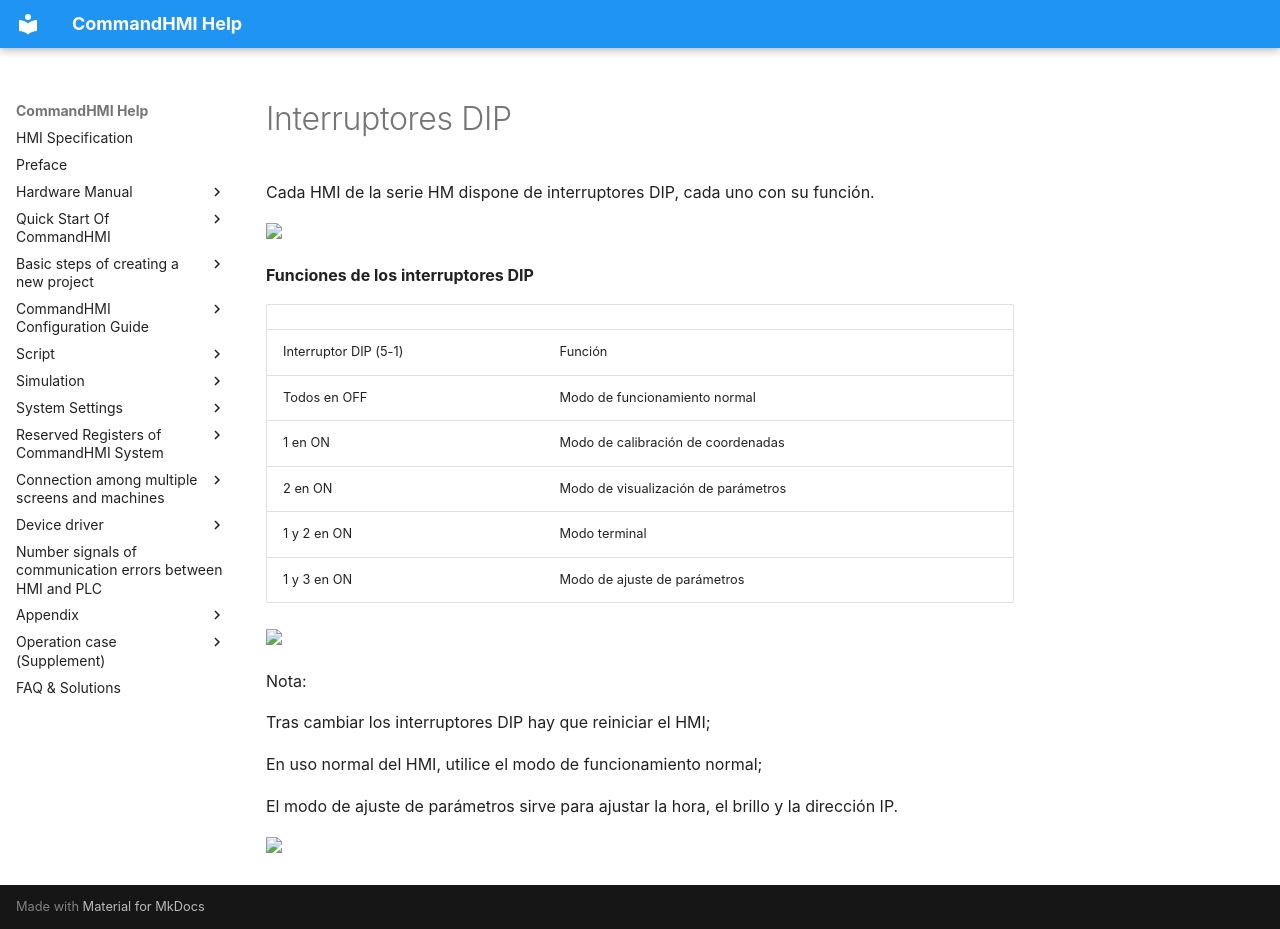

repository: AceAutomation/commandhmi-aide · page: es/appendix/dip_switch.html · generator: mkdocs

# Interruptores DIP

Cada HMI de la serie HM dispone de interruptores DIP, cada uno con su función.

<img src="../../appendix/dip_switch.files/image004.gif" width="212" />

**Funciones de los interruptores DIP**

|                   |                             |
|-------------------|-----------------------------|
| Interruptor DIP (5-1) | Función                    |
| Todos en OFF           | Modo de funcionamiento normal       |
| 1 en ON              | Modo de calibración de coordenadas |
| 2 en ON              | Modo de visualización de parámetros      |
| 1 y 2 en ON       | Modo terminal               |
| 1 y 3 en ON      | Modo de ajuste de parámetros      |

<img src="../../appendix/dip_switch.files/image005.gif" width="595" />

Nota:

Tras cambiar los interruptores DIP hay que reiniciar el HMI;

En uso normal del HMI, utilice el modo de funcionamiento normal;

El modo de ajuste de parámetros sirve para ajustar la hora, el brillo y la dirección IP.

<img src="../../appendix/dip_switch.files/image005.gif" width="595" />
